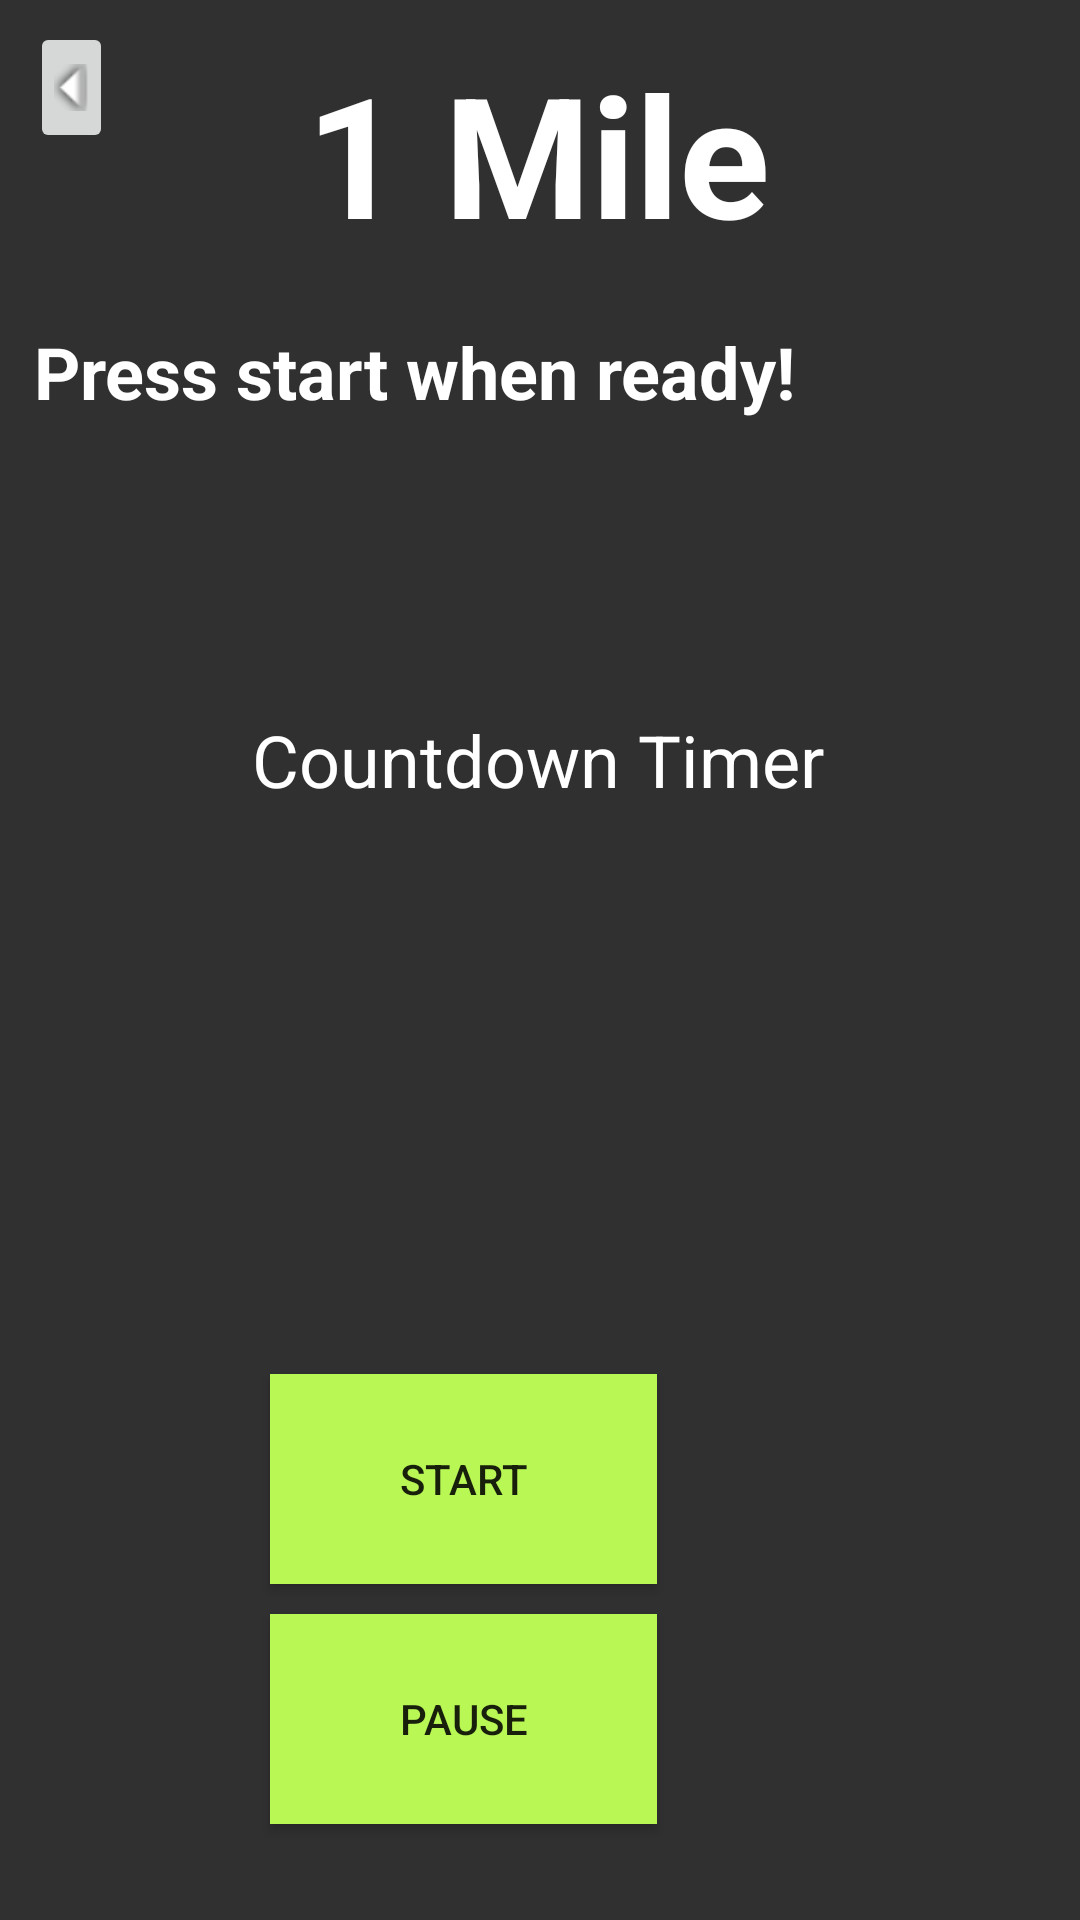

Layout XML and referenced resources for this Android screen:
<!-- AndroidManifest.xml: application theme Theme.LiftLogr -->
<!-- res/layout/activity_cardio1m.xml -->
<?xml version="1.0" encoding="utf-8"?>
<androidx.constraintlayout.widget.ConstraintLayout xmlns:android="http://schemas.android.com/apk/res/android"
    xmlns:app="http://schemas.android.com/apk/res-auto"
    xmlns:tools="http://schemas.android.com/tools"
    android:layout_width="match_parent"
    android:layout_height="match_parent"
    android:background="@color/backgroundcolor"
    tools:context=".Cardio">

    <TextView
        android:id="@+id/timerTextView"
        android:layout_width="wrap_content"
        android:layout_height="wrap_content"
        android:layout_centerInParent="true"
        android:text="Countdown Timer"
        android:textColor="@color/white"
        android:textSize="24sp"
        app:layout_constraintBottom_toBottomOf="parent"
        app:layout_constraintEnd_toEndOf="parent"
        app:layout_constraintHorizontal_bias="0.497"
        app:layout_constraintStart_toStartOf="parent"
        app:layout_constraintTop_toTopOf="parent"
        app:layout_constraintVertical_bias="0.39" />

    <TextView
        android:id="@+id/TextView2"
        android:layout_width="wrap_content"
        android:layout_height="wrap_content"
        android:text="Press start when ready!"
        android:textColor="@color/white"
        android:textSize="24sp"
        android:textStyle="bold"
        app:layout_constraintBottom_toBottomOf="parent"
        app:layout_constraintEnd_toEndOf="parent"
        app:layout_constraintHorizontal_bias="0.108"
        app:layout_constraintStart_toStartOf="parent"
        app:layout_constraintTop_toTopOf="parent"
        app:layout_constraintVertical_bias="0.177" />

    <Button
        android:id="@+id/button3"
        android:layout_width="129dp"
        android:layout_height="70dp"
        android:layout_marginStart="141dp"
        android:layout_marginEnd="141dp"
        android:layout_marginBottom="112dp"
        android:background="@color/buttoncolor"
        android:text="Start"
        app:layout_constraintBottom_toBottomOf="parent"
        app:layout_constraintEnd_toEndOf="parent"
        app:layout_constraintHorizontal_bias="1.0"
        app:layout_constraintStart_toStartOf="parent" />

    <ImageButton
        android:id="@+id/backButtonCardio"
        android:layout_width="wrap_content"
        android:layout_height="wrap_content"
        android:rotation="90"
        app:layout_constraintBottom_toBottomOf="parent"
        app:layout_constraintEnd_toEndOf="parent"
        app:layout_constraintHorizontal_bias="0.013"
        app:layout_constraintStart_toStartOf="parent"
        app:layout_constraintTop_toTopOf="parent"
        app:layout_constraintVertical_bias="0.022"
        app:srcCompat="@android:drawable/arrow_down_float" />

    <TextView
        android:id="@+id/cardioTitle"
        android:layout_width="wrap_content"
        android:layout_height="wrap_content"
        android:text="1 Mile"
        android:textAppearance="@style/TextAppearance.AppCompat.Display3"
        android:textColor="@color/white"
        android:textStyle="bold"
        app:layout_constraintBottom_toBottomOf="parent"
        app:layout_constraintEnd_toEndOf="parent"
        app:layout_constraintHorizontal_bias="0.497"
        app:layout_constraintStart_toStartOf="parent"
        app:layout_constraintTop_toTopOf="parent"
        app:layout_constraintVertical_bias="0.024" />


    <Button
        android:id="@+id/button"
        android:layout_width="129dp"
        android:layout_height="70dp"
        android:layout_marginStart="141dp"
        android:layout_marginEnd="141dp"
        android:layout_marginBottom="32dp"
        android:background="@color/buttoncolor"
        android:text="Pause"
        app:layout_constraintBottom_toBottomOf="parent"
        app:layout_constraintEnd_toEndOf="parent"
        app:layout_constraintHorizontal_bias="1.0"
        app:layout_constraintStart_toStartOf="parent" />


</androidx.constraintlayout.widget.ConstraintLayout>
<!-- resources referenced by this layout -->
<resources>
  <color name="backgroundcolor">#303030</color>
  <color name="buttoncolor">#b9f755</color>
  <color name="white">#FFFFFFFF</color>
  <style name="Theme.LiftLogr" parent="Base.Theme.LiftLogr" />
  <style name="Base.Theme.LiftLogr" parent="Theme.AppCompat.Light.NoActionBar">
          
          
      </style>
</resources>
